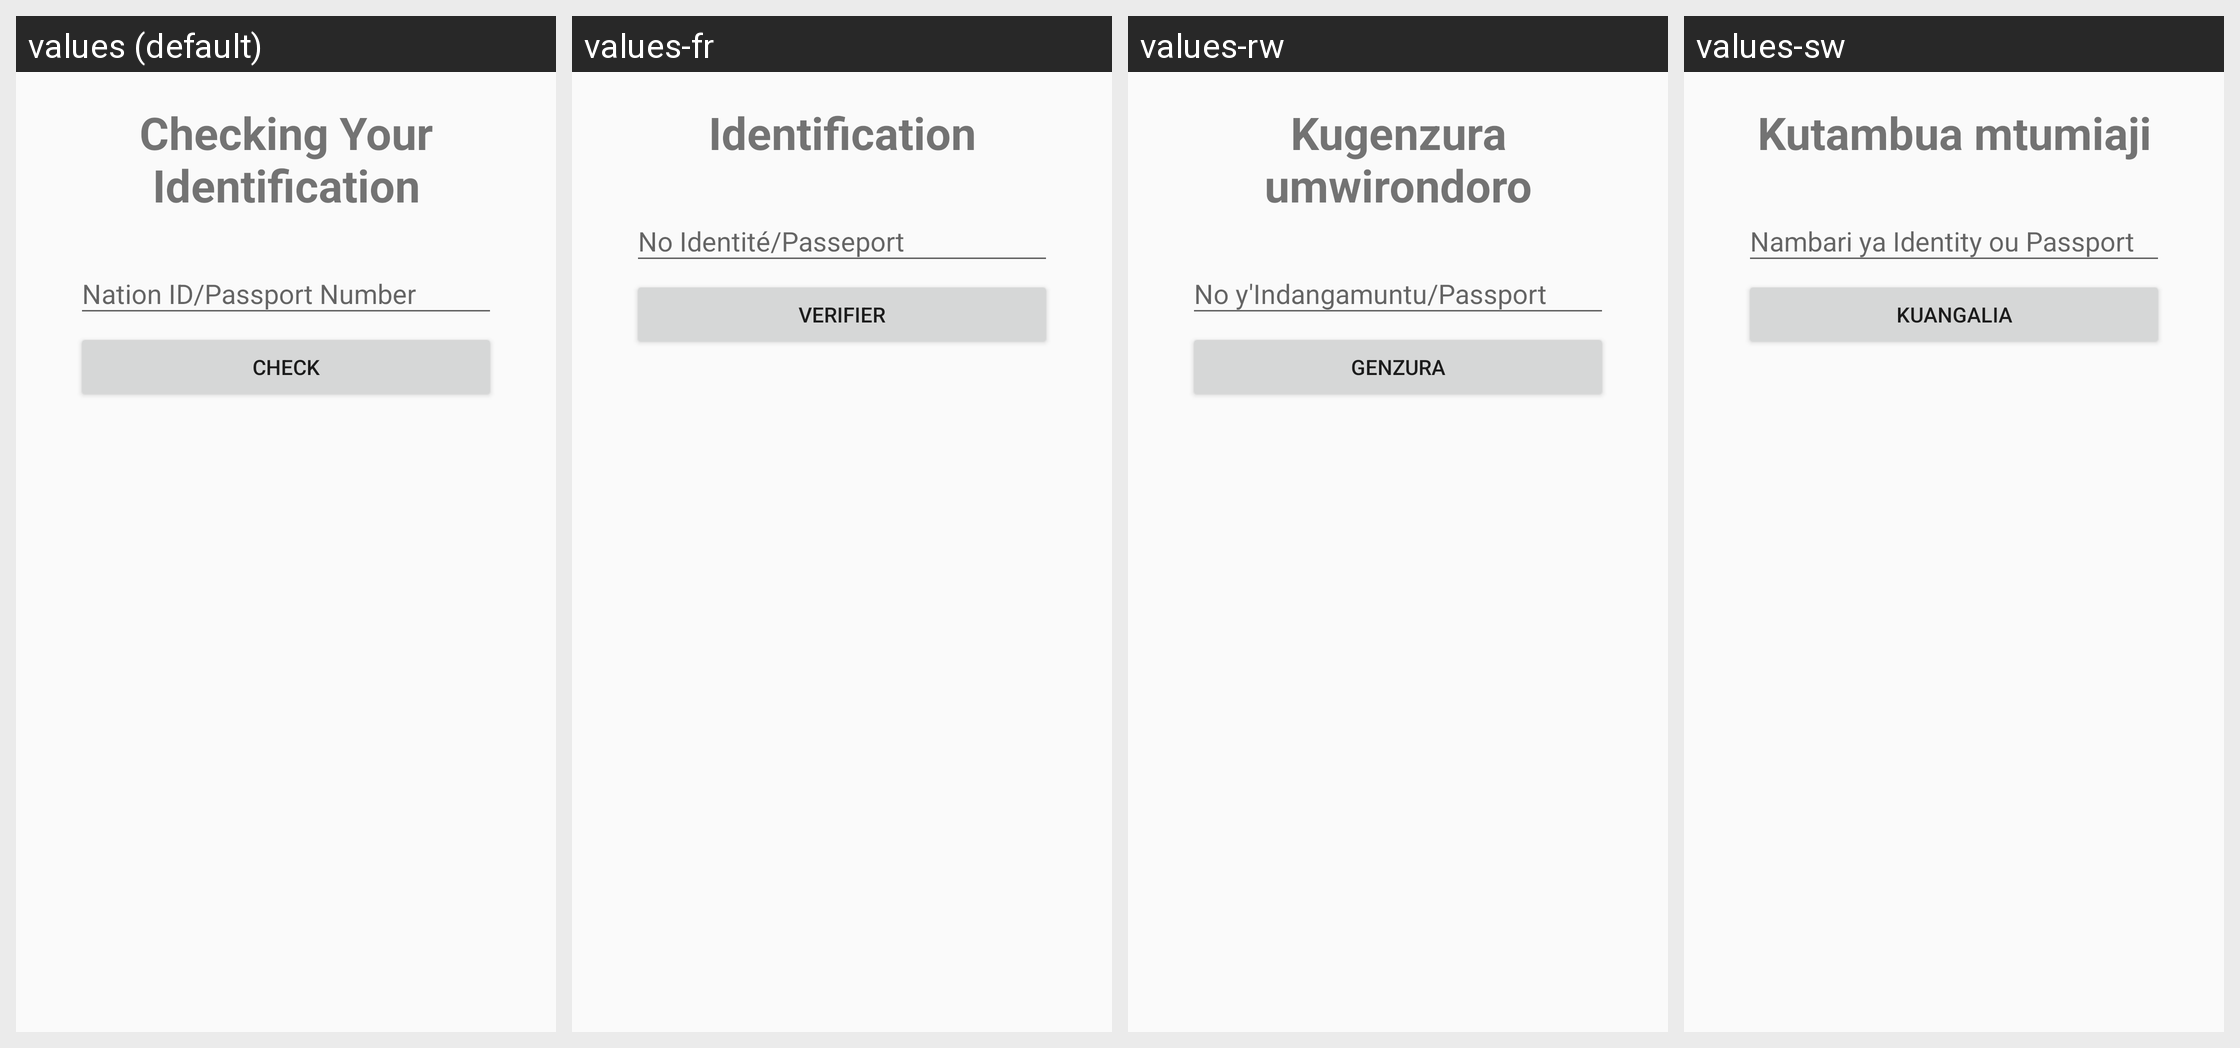

Here is an Android app screen in its default locale and in the app's own translations. Write out the translated-string differences for the strings that appear on this screen.
Android screen res/layout/fragment_check.xml rendered under 4 locales, left to right: values (default), values-fr, values-rw, values-sw. Device: Nexus 5 (rendered at 1080×1920; each locale shown at half size, 540×960, under a caption strip naming it); theme AppTheme.
Strings drawn on this screen, with the default value and each locale's value (text and hints the layout hard-codes appear in the picture but are not listed):

checkFragmentTitle
  values: Checking Your Identification
  values-fr: Identification
  values-rw: Kugenzura umwirondoro
  values-sw: Kutambua mtumiaji

btn_check
  values: Check
  values-fr: Verifier
  values-rw: Genzura
  values-sw: Kuangalia
